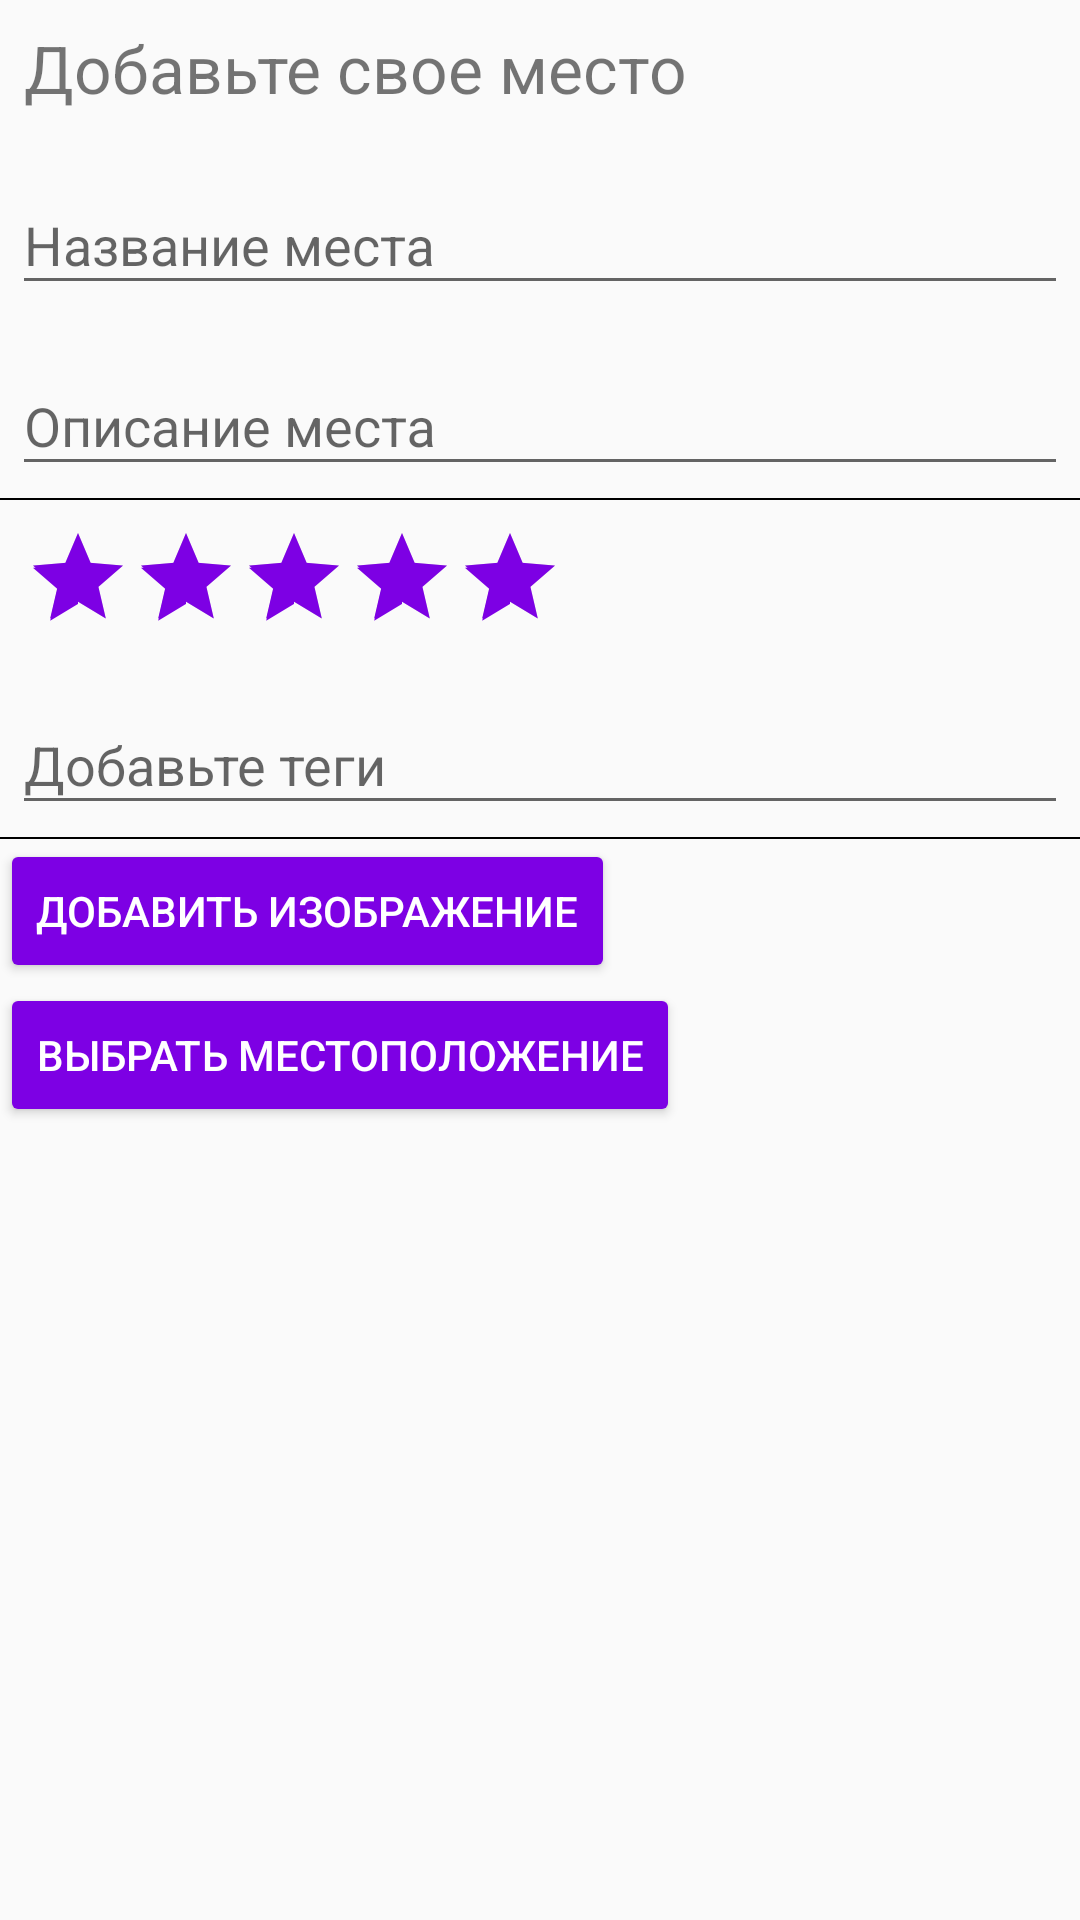

Layout XML and referenced resources for this Android screen:
<!-- AndroidManifest.xml: application theme AppTheme -->
<!-- res/layout/fragment_add_place.xml -->
<?xml version="1.0" encoding="utf-8"?>
<FrameLayout xmlns:android="http://schemas.android.com/apk/res/android"
    xmlns:tools="http://schemas.android.com/tools"
    android:layout_width="match_parent"
    android:layout_height="match_parent"
    tools:context=".AddPlaceFragment">

    <LinearLayout android:layout_width="match_parent"
        android:layout_height="match_parent"
        android:orientation="vertical">

        <ScrollView
            android:layout_width="match_parent"
            android:layout_height="match_parent">

            <LinearLayout
                android:layout_width="match_parent"
                android:layout_height="wrap_content"
                android:orientation="vertical">

                <TextView
                    android:layout_width="match_parent"
                    android:layout_height="wrap_content"
                    android:textSize="22sp"
                    android:text="Добавьте свое место"
                    android:layout_margin="8dp"/>

                <android.support.design.widget.TextInputLayout
                    android:layout_width="match_parent"
                    android:layout_height="wrap_content"
                    android:layout_margin="4dp"
                    android:id="@+id/add_place_title_layout">

                    <EditText
                        android:id="@+id/add_place_title_edittext"
                        android:layout_width="match_parent"
                        android:layout_height="wrap_content"
                        android:inputType="textMultiLine"
                        android:hint="Название места"/>

                </android.support.design.widget.TextInputLayout>

                <android.support.design.widget.TextInputLayout
                    android:layout_width="match_parent"
                    android:layout_height="wrap_content"
                    android:layout_margin="4dp"
                    android:id="@+id/add_place_description_layout">

                    <EditText
                        android:id="@+id/add_place_description_edittext"
                        android:layout_width="match_parent"
                        android:layout_height="wrap_content"
                        android:inputType="textMultiLine"
                        android:hint="Описание места"/>

                </android.support.design.widget.TextInputLayout>

                <View
                    android:layout_width="match_parent"
                    android:layout_height="0.5dp"
                    android:background="@color/colorAppBlack"/>

                <RatingBar
                    android:layout_width="wrap_content"
                    android:layout_height="wrap_content"
                    android:layout_margin="8dp"
                    android:rating="5"
                    android:stepSize="1"
                    style="?android:attr/ratingBarStyleIndicator"
                    android:id="@+id/add_place_rating"/>

                <LinearLayout
                    android:layout_width="wrap_content"
                    android:layout_height="wrap_content"
                    android:orientation="horizontal"
                    android:id="@+id/add_place_tags_list"/>

                <android.support.design.widget.TextInputLayout
                    android:layout_width="match_parent"
                    android:layout_height="wrap_content"
                    android:layout_margin="4dp"
                    android:id="@+id/add_place_tags_layout">

                    <EditText
                        android:id="@+id/add_place_tags_edittext"
                        android:layout_width="match_parent"
                        android:layout_height="wrap_content"
                        android:inputType="text"
                        android:hint="Добавьте теги"/>

                </android.support.design.widget.TextInputLayout>

                <View
                    android:layout_width="match_parent"
                    android:layout_height="0.5dp"
                    android:background="@color/colorAppBlack"/>

                <Button
                    android:layout_width="wrap_content"
                    android:layout_height="wrap_content"
                    style="@style/Widget.AppCompat.Button.Colored"
                    android:theme="@style/Yellow.Button"
                    android:text="Добавить изображение"
                    android:id="@+id/add_place_add_image" />

                <LinearLayout
                    android:layout_width="match_parent"
                    android:layout_height="wrap_content"
                    android:id="@+id/add_place_images"
                    android:orientation="vertical"/>

                <Button
                    android:layout_width="wrap_content"
                    android:layout_height="wrap_content"
                    style="@style/Widget.AppCompat.Button.Colored"
                    android:theme="@style/Yellow.Button"
                    android:text="Выбрать местоположение"
                    android:id="@+id/add_place_add_coord"/>

            </LinearLayout>

        </ScrollView>

    </LinearLayout>

</FrameLayout>
<!-- resources referenced by this layout -->
<resources>
  <color name="colorAppBlack">#000</color>
  <style name="Yellow.Button" parent="Widget.AppCompat.Button.Colored">
          <item name="colorAccent">@color/colorAppAccent</item>
          <item name="android:textColor">@android:color/white</item>
      </style>
  <style name="AppTheme" parent="Theme.AppCompat.Light.NoActionBar">
          
          <item name="colorPrimary">@color/colorPrimary</item>
          <item name="colorPrimaryDark">@color/colorPrimaryDark</item>
          <item name="colorAccent">@color/colorAppAccent</item>
      </style>
  <color name="colorAppAccent">#7d00e4</color>
  <color name="colorPrimary">#6e00c9</color>
  <color name="colorPrimaryDark">#666</color>
</resources>
